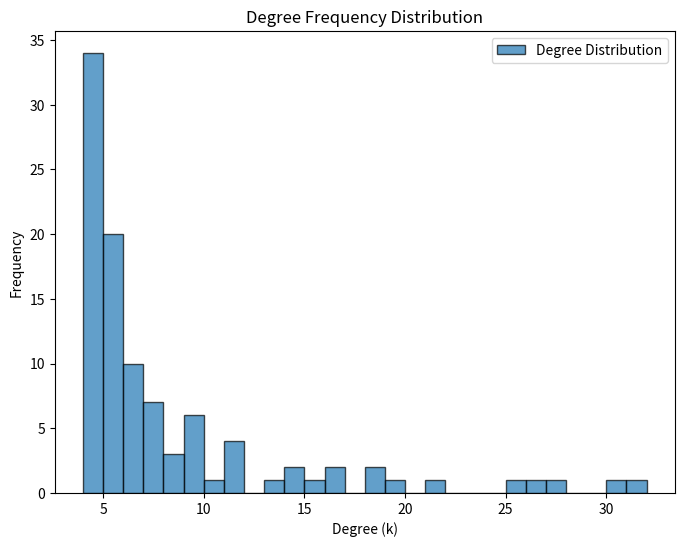
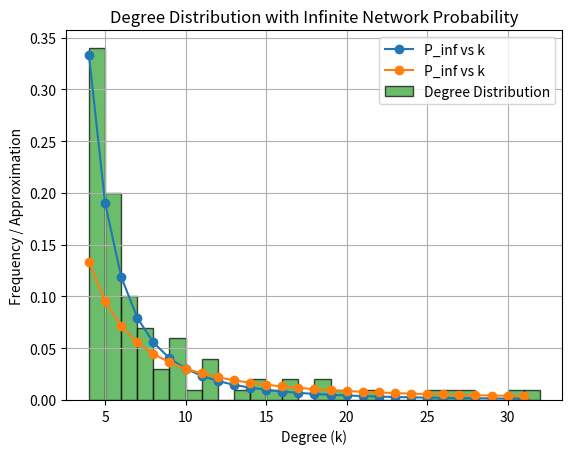

Python code for these plots, in order:
import matplotlib.pyplot as plt
import numpy as np
from collections import Counter


def generate_BA(N,m):
    
    # Initialize Library
    Network = {node: [] for node in range(N)}



    # Initial nucleus size
    n0 = m + 1

    # Connect every node in the nucleus to each other
    for node1 in range(n0):
            for node2 in range(node1 + 1 , n0):  # More efficient than adding (if node1 != node2) loop
                Network[node1].append(node2)
                Network[node2].append(node1)

    # Debug 
    # print(Network)

    # Initialize Aux. list
    aux_list = []

    # Initialize initial nucleus nodes
    for node in range(n0):
        for i in range(len(Network[node])):
            aux_list.append(node)

    # print(aux_list)


    # Add new nodes from n0 to N (where j is the new node)
    for j in range(n0, N):

        connected_nodes = []
        while len(connected_nodes) < m:
            # Randomly select attachment node
            the_chosen_node = np.random.choice(aux_list)
            if the_chosen_node not in connected_nodes:
                connected_nodes.append(the_chosen_node)

                # Append 'the_chosen_node' at the index 'new_node' in Network
                # Connect the two using the same method as the initial nucleus
                Network[j].append(the_chosen_node)
                Network[the_chosen_node].append(j)


        # Add number i to each connection made
        for i in connected_nodes:
            aux_list.append(i)

        # Add the new node, j * m for each new vertex i
        aux_list.extend([j] * m)  
        
    return Network


def plot_degree_distribution(Network, m):

    k_list = []
    mf_approx_list = []
    for node in Network:
        k = len(Network[node])
        k_list.append(k)

        # Mean Field Approx
        mf_approx = (2*(m^2)) / (k^3)
        mf_approx_list.append(mf_approx)



    # Step 1: Plot the degree distribution as a histogram

    plt.figure(figsize=(8, 6))
    plt.hist(k_list, bins=range(min(k_list), max(k_list) + 2), edgecolor='black', alpha=0.7, label='Degree Distribution')
    plt.xlabel('Degree (k)')
    plt.ylabel('Frequency')
    plt.title('Degree Frequency Distribution')
    plt.legend()
    plt.show()

    return k_list

def plot_equations(k_list, N, m):
    # Incorporate Eq. (3)

    # Create list of degrees from min to max degree in k_list
    degree = range(min(k_list), max(k_list) + 1)

    # Compute P_inf for each degree k in degree
    P_inf = []
    P_N = []
    for k in degree:
        # print(k)
        P_inf_i = (2 * m * (m + 1)) / (k * (k+1) * (k+2))
        P_inf.append(P_inf_i)

        # Add P_N
        P_N_i = P_inf_i * (k / np.sqrt(N))
        P_N.append(P_N_i)


    # # Plot Probability Distribution P_inf
    # plt.figure()
    # plt.plot(degree, P_inf, marker='o', label="P_inf vs k")
    # plt.xlabel("k")
    # plt.ylabel("P_inf")
    # plt.title("Plot of P_inf vs k")
    # plt.grid(True)
    # plt.legend()
    # plt.show()

    # # Plot Probability Distribution P_N
    # plt.plot(degree, P_N, marker='o', label="P_inf vs k")
    # plt.xlabel("k")
    # plt.ylabel("P_N")
    # plt.title("Plot of P_N vs k")
    # plt.grid(True)
    # plt.legend()
    # plt.show()

    # Plot Probability with Frequency Distribution (Normalized)
    # P_inf
    plt.figure()
    plt.plot(degree, P_inf, marker='o', label="P_inf vs k")
    plt.xlabel("k")
    plt.ylabel("P_inf")
    plt.grid(True)
    plt.legend()

    # P_N
    plt.plot(degree, P_N, marker='o', label="P_inf vs k")
    plt.xlabel("k")
    plt.ylabel("P_inf")
    plt.title("Plot of P_inf vs k")
    plt.grid(True)
    plt.legend()

    # Frequency Distribution
    plt.hist(k_list, bins=range(min(k_list), max(k_list) + 2), density=True, edgecolor='black', alpha=0.7, label='Degree Distribution')
    plt.xlabel('Degree (k)')
    plt.ylabel('Frequency / Approximation')
    plt.title('Degree Distribution with Infinite Network Probability')
    plt.legend()
    plt.show()

    return None


m = 4
N = 100


Network = generate_BA(N, m)
k_list = plot_degree_distribution(Network, m)
plot_equations(k_list, N, m)
